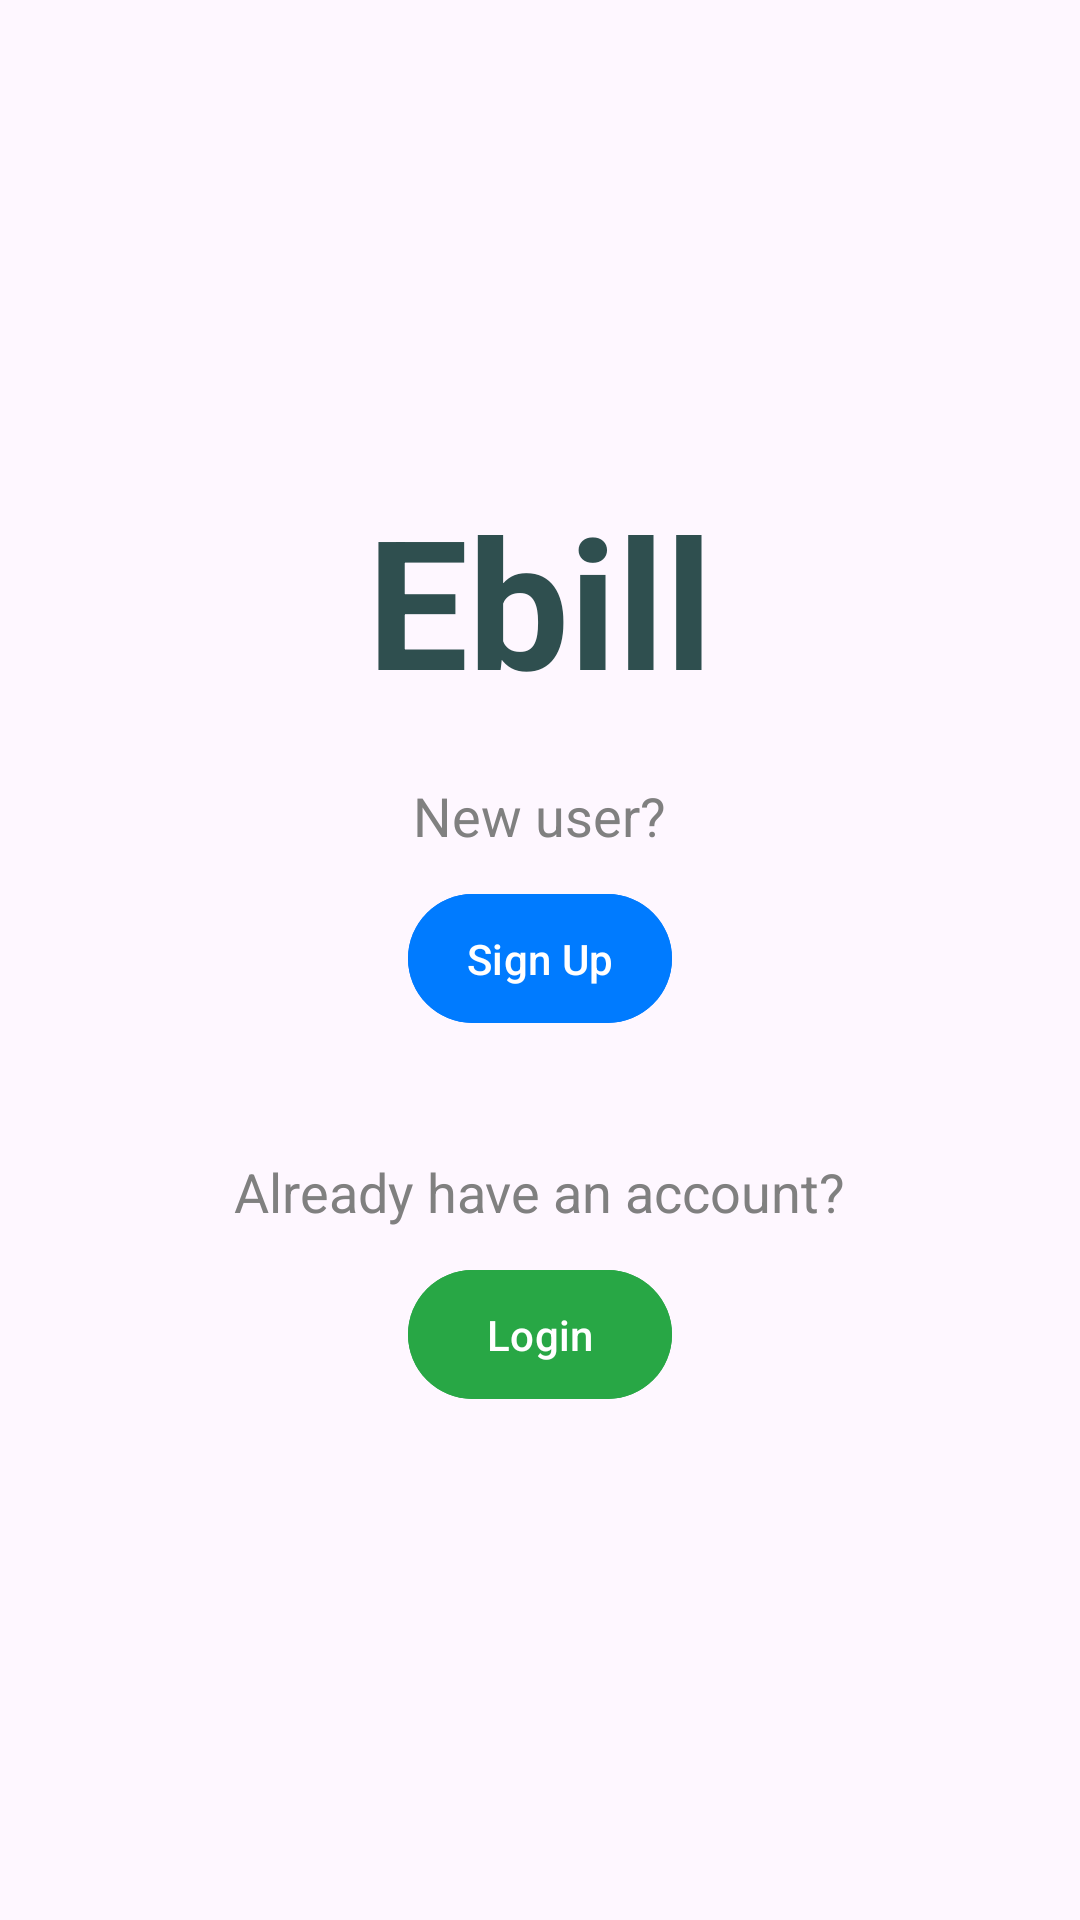

The Android layout XML behind this screen, and the referenced resources:
<!-- AndroidManifest.xml: application theme Theme.Demo -->
<!-- res/layout/activity_main.xml -->
<?xml version="1.0" encoding="utf-8"?>
<LinearLayout xmlns:android="http://schemas.android.com/apk/res/android"
    xmlns:app="http://schemas.android.com/apk/res-auto"
    android:layout_width="match_parent"
    android:layout_height="match_parent"
    android:orientation="vertical"
    android:gravity="center"
    android:paddingStart="20dp"
    android:paddingEnd="20dp"
    android:paddingBottom="40dp"
    android:fitsSystemWindows="true"
    android:paddingTop="30dp">

    
    <TextView
        android:id="@+id/title"
        android:layout_width="wrap_content"
        android:layout_height="wrap_content"
        android:layout_marginBottom="20dp"
        android:text="Ebill"
        android:textAlignment="center"
        android:textSize="60sp"
        android:textStyle="bold"
        android:textColor="#2F4F4F" />

    
    <TextView
        android:id="@+id/new_user_text"
        android:layout_width="wrap_content"
        android:layout_height="wrap_content"
        android:text="New user?"
        android:textSize="18sp"
        android:textColor="#808080"
        android:layout_marginBottom="10dp" />

    
    <com.google.android.material.button.MaterialButton
        android:id="@+id/register_button"
        android:layout_width="wrap_content"
        android:layout_height="wrap_content"
        android:text="Sign Up"
        android:textColor="#FFFFFF"
        android:padding="12dp"
        android:backgroundTint="#007BFF"
        android:layout_marginBottom="20dp"
        app:cornerRadius="24dp" /> 

    
    <TextView
        android:id="@+id/already_account_text"
        android:layout_width="wrap_content"
        android:layout_height="wrap_content"
        android:text="Already have an account?"
        android:textSize="18sp"
        android:textColor="#808080"
        android:layout_marginTop="20dp"
        android:layout_marginBottom="10dp" />

    
    <com.google.android.material.button.MaterialButton
        android:id="@+id/login"
        android:layout_width="wrap_content"
        android:layout_height="wrap_content"
        android:text="Login"
        android:textColor="#FFFFFF"
        android:padding="12dp"
        android:backgroundTint="#28A745"
        app:cornerRadius="24dp" /> 

</LinearLayout>
<!-- resources referenced by this layout -->
<resources>
  <style name="Theme.Demo" parent="Base.Theme.Demo" />
  <style name="Base.Theme.Demo" parent="Theme.Material3.DayNight.NoActionBar">
          
          
  
          
         
      </style>
</resources>
